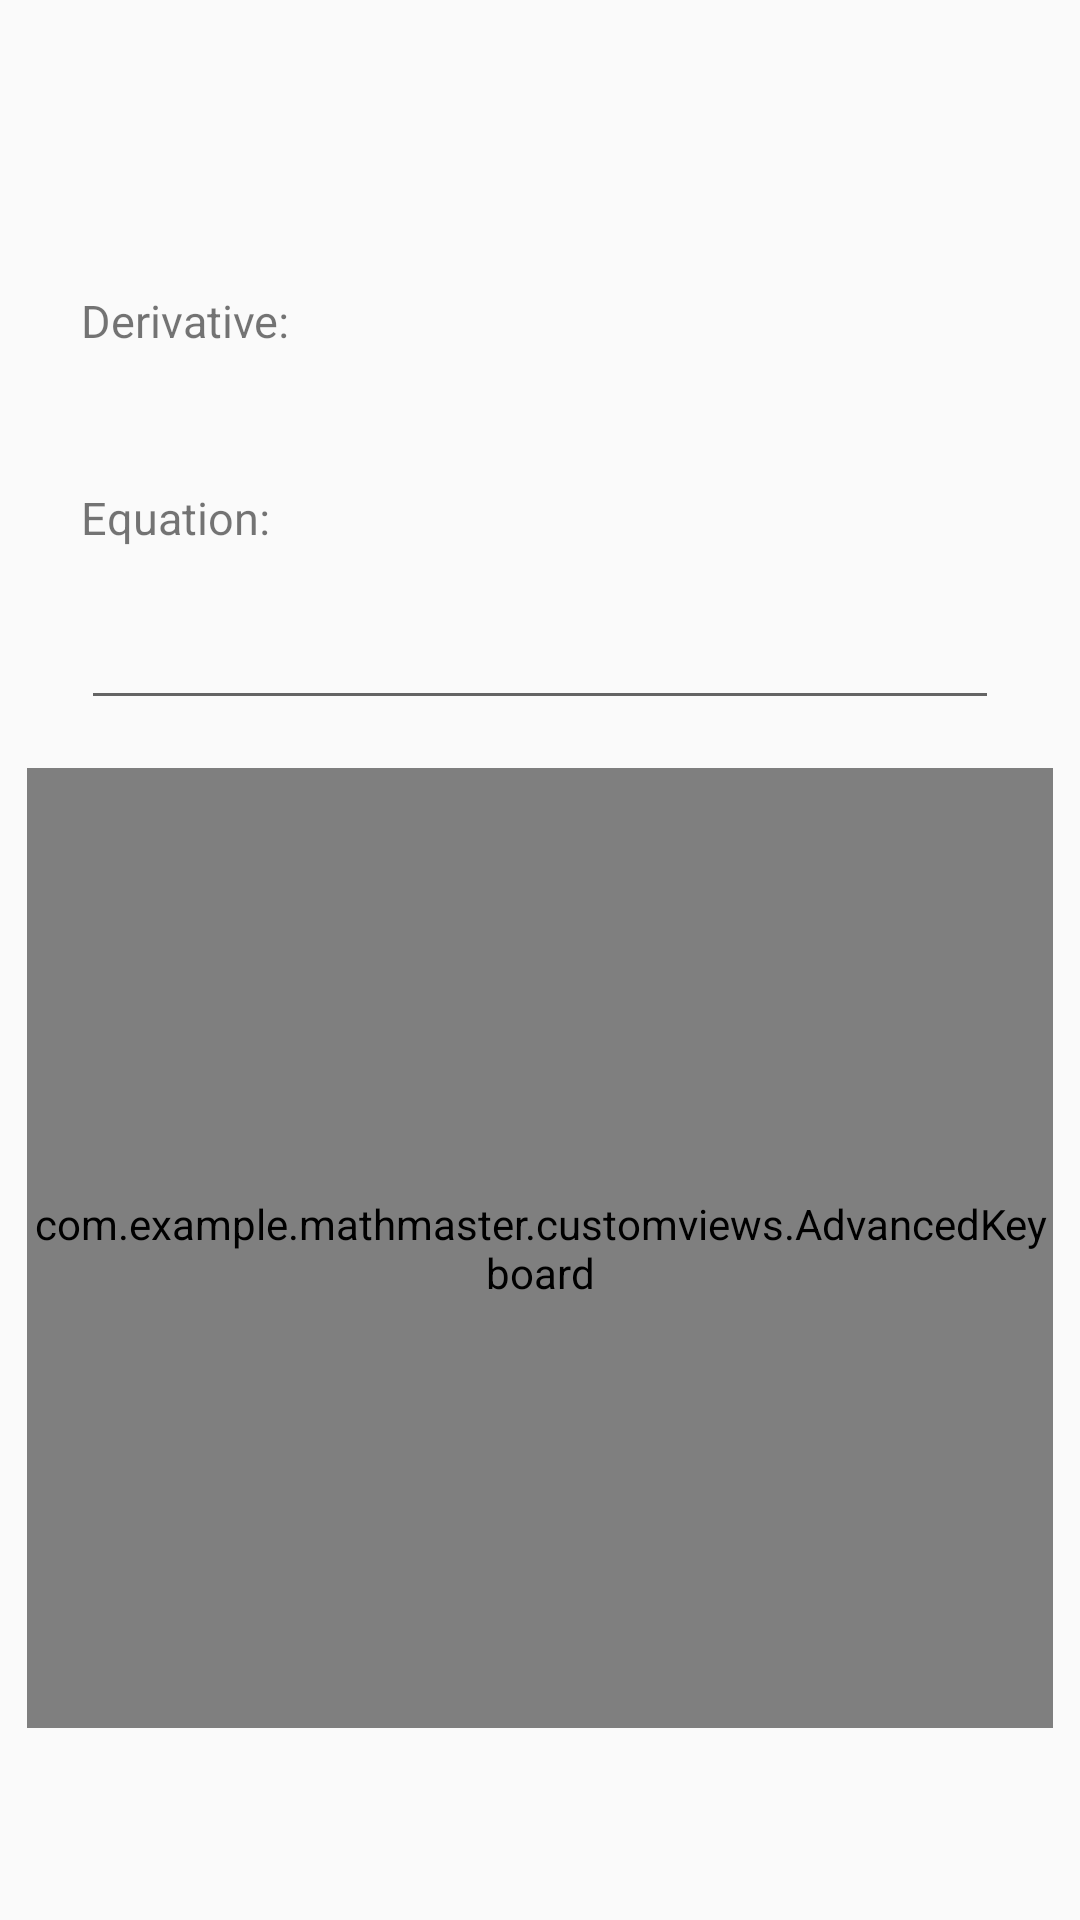

The Android layout XML behind this screen, and the referenced resources:
<!-- AndroidManifest.xml: application theme Theme.MathMaster -->
<!-- res/layout/derivativecalculator_activity.xml -->
<?xml version="1.0" encoding="utf-8"?>
<androidx.constraintlayout.widget.ConstraintLayout xmlns:android="http://schemas.android.com/apk/res/android"
    xmlns:app="http://schemas.android.com/apk/res-auto"
    android:layout_width="match_parent"
    android:layout_height="match_parent">

    <TextView
        android:id="@+id/ResultEquationLabel"
        android:layout_width="0dp"
        android:layout_height="wrap_content"
        android:text="@string/DerivativeResult"
        android:textSize="15sp"
        android:maxLength="45"
        android:gravity="start"
        android:focusable="false"
        app:layout_constraintBottom_toTopOf="@+id/ResultEquation"
        app:layout_constraintEnd_toEndOf="parent"
        app:layout_constraintStart_toStartOf="parent"
        app:layout_constraintWidth_percent="0.85">
    </TextView>

    <TextView
        android:id="@+id/ResultEquation"
        android:layout_width="0dp"
        android:layout_height="wrap_content"
        android:layout_marginBottom="16dp"
        android:text=""
        android:textSize="22sp"
        android:maxLength="200"
        android:textAlignment="center"
        android:focusable="false"
        app:layout_constraintBottom_toTopOf="@+id/EquationLabel"
        app:layout_constraintEnd_toEndOf="parent"
        app:layout_constraintStart_toStartOf="parent"
        app:layout_constraintWidth_percent="0.85" />

    <TextView
        android:id="@+id/EquationLabel"
        android:layout_width="0dp"
        android:layout_height="wrap_content"
        android:text="@string/DerivativeInput"
        android:textSize="15sp"
        android:maxLength="45"
        android:gravity="start"
        android:focusable="false"
        app:layout_constraintBottom_toTopOf="@+id/Equation"
        app:layout_constraintEnd_toEndOf="parent"
        app:layout_constraintStart_toStartOf="parent"
        app:layout_constraintWidth_percent="0.85">
    </TextView>

    <EditText
        android:id="@+id/Equation"
        android:layout_width="0dp"
        android:layout_height="wrap_content"
        android:layout_marginBottom="16dp"
        android:text=""
        android:textSize="30sp"
        android:maxLength="45"
        android:inputType="text"
        android:cursorVisible="false"
        android:focusable="false"
        android:textAlignment="center"
        app:layout_constraintBottom_toTopOf="@+id/Keyboard"
        app:layout_constraintEnd_toEndOf="parent"
        app:layout_constraintStart_toStartOf="parent"
        app:layout_constraintWidth_percent="0.85" />

    <com.example.mathmaster.customviews.AdvancedKeyboard
        android:id="@+id/Keyboard"
        android:layout_width="0dp"
        android:layout_height="0dp"
        android:layout_marginBottom="64dp"
        app:layout_constraintBottom_toBottomOf="parent"
        app:layout_constraintEnd_toEndOf="parent"
        app:layout_constraintHeight_percent="0.5"
        app:layout_constraintStart_toStartOf="parent"
        app:layout_constraintWidth_percent="0.95" />

    <TextView
        android:id="@+id/Blank"
        android:layout_width="0dp"
        android:layout_height="0dp"
        app:layout_constraintBottom_toBottomOf="parent"
        app:layout_constraintEnd_toEndOf="parent"
        app:layout_constraintStart_toStartOf="parent" />

</androidx.constraintlayout.widget.ConstraintLayout>
<!-- resources referenced by this layout -->
<resources>
  <string name="DerivativeInput" translatable="false">Equation:</string>
  
      // Statistics
  <string name="DerivativeResult" translatable="false">Derivative:</string>
  <style name="Theme.MathMaster" parent="android:Theme.Material.Light.NoActionBar.Fullscreen" />
</resources>
